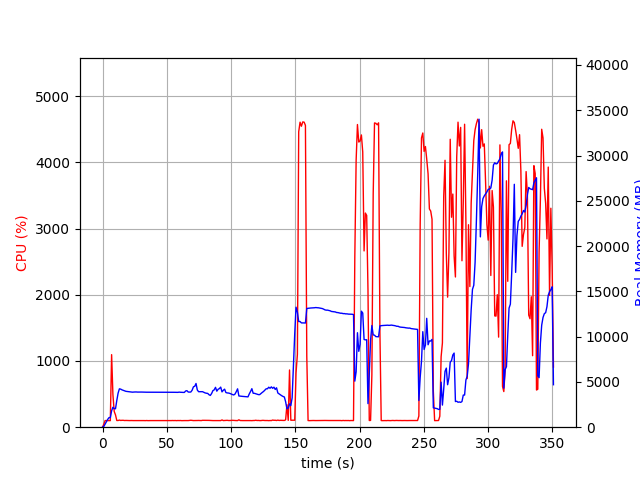

Source data for this figure (header and first rows):
elapsed_time, nproc, cpu, mem_real, mem_virtual
4.458427429199219e-05, 1, 0.0, 8.129, 3185
1.006, 1, 45.7, 87.43, 774.1
2.014, 1, 100.2, 349.4, 1894
3.023, 1, 100.1, 599.4, 3180
4.031, 1, 99.2, 867.4, 3180
5.039, 1, 100.2, 1058, 2668
6.047, 1, 99.2, 1058, 2668
7.055, 1, 1096, 1806, 7279
8.065, 1, 492.2, 2203, 7651
9.073, 1, 237.2, 2051, 7747
10.08, 1, 185.5, 2038, 7799
11.09, 1, 101.1, 2950, 8625
12.1, 1, 101.2, 3759, 9211
13.11, 1, 107.1, 4237, 10043
14.12, 1, 102.0, 4204, 10043
15.13, 1, 103.9, 4123, 10043
16.14, 1, 103.9, 4066, 10043
17.15, 1, 100.8, 4023, 10043
18.16, 1, 102.0, 3963, 10043
19.17, 1, 100.9, 3943, 10043
20.18, 1, 99.9, 3926, 10043
21.19, 1, 100.0, 3908, 10043
22.2, 1, 100.9, 3875, 10043
23.21, 1, 99.9, 3869, 10043
24.22, 1, 99.9, 3882, 10043
25.23, 1, 100.0, 3890, 10043
26.24, 1, 99.9, 3890, 10043
27.25, 1, 100.0, 3878, 10043
28.26, 1, 100.0, 3880, 10043
29.28, 1, 100.0, 3880, 10043
30.29, 1, 100.0, 3880, 10043
31.3, 1, 100.0, 3873, 10043
32.31, 1, 100.0, 3870, 10043
33.32, 1, 99.1, 3864, 10043
34.33, 1, 100.9, 3864, 10043
35.34, 1, 99.0, 3864, 10043
36.35, 1, 100.0, 3864, 10043
37.36, 1, 100.0, 3864, 10043
38.37, 1, 99.9, 3864, 10043
39.38, 1, 100.0, 3864, 10043
40.39, 1, 99.9, 3864, 10043
41.4, 1, 99.2, 3864, 10043
42.41, 1, 100.0, 3864, 10043
43.42, 1, 100.0, 3862, 10043
44.43, 1, 99.9, 3862, 10043
45.44, 1, 100.0, 3862, 10043
46.45, 1, 98.9, 3862, 10043
47.46, 1, 100.0, 3862, 10043
48.47, 1, 100.0, 3864, 10043
49.48, 1, 99.9, 3866, 10043
50.49, 1, 99.8, 3866, 10043
51.5, 1, 99.9, 3866, 10043
52.51, 1, 99.9, 3866, 10043
53.52, 1, 100.0, 3864, 10043
54.53, 1, 101.0, 3861, 10043
55.55, 1, 99.9, 3855, 10043
56.55, 1, 101.0, 3850, 10043
57.57, 1, 99.0, 3850, 10043
58.58, 1, 100.9, 3848, 10043
59.59, 1, 100.0, 3872, 10043
... 287 more rows
